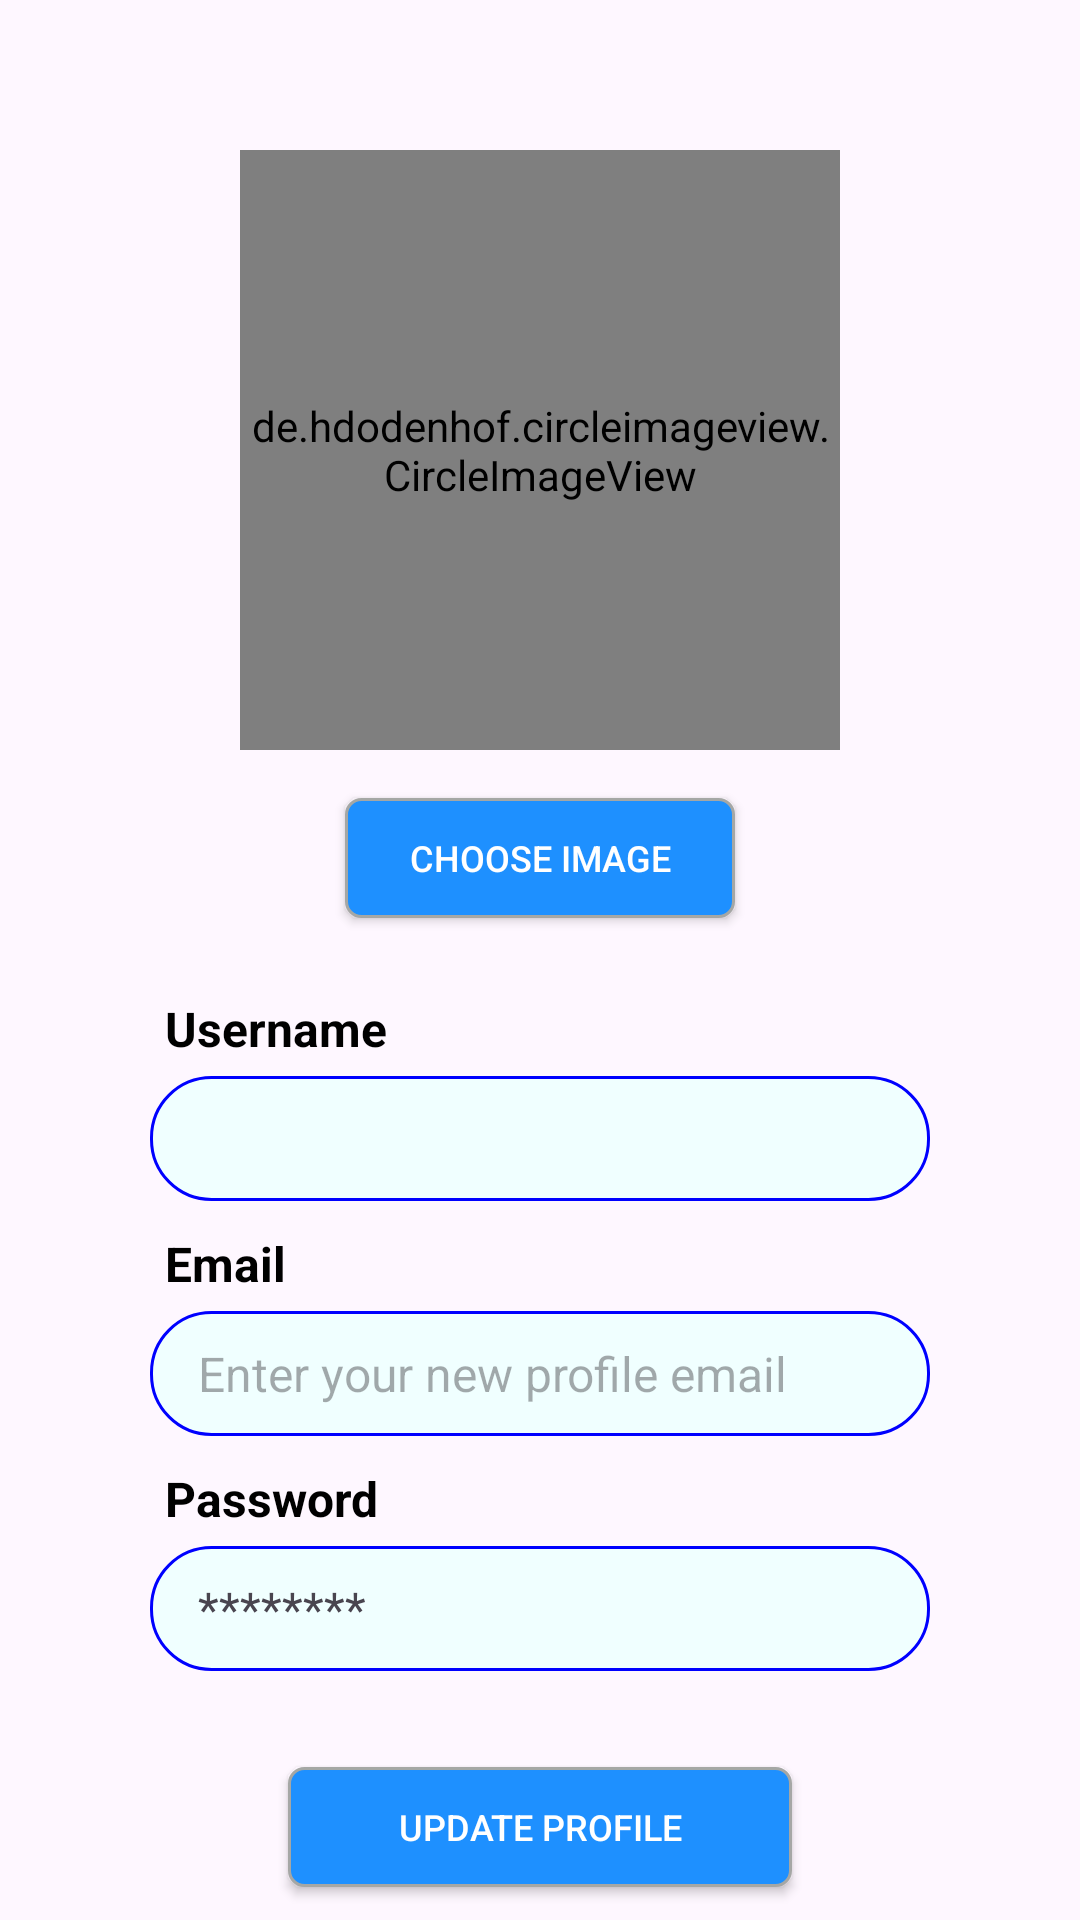

Layout XML and referenced resources for this Android screen:
<!-- AndroidManifest.xml: application theme Theme.MyChat -->
<!-- res/layout/activity_change_profile.xml -->
<?xml version="1.0" encoding="utf-8"?>
<RelativeLayout xmlns:android="http://schemas.android.com/apk/res/android"
    xmlns:tools="http://schemas.android.com/tools"
    android:layout_width="match_parent"
    android:layout_height="match_parent"
    tools:context=".activity.ChangeProfileActivity">
    <ImageView
        android:layout_width="25dp"
        android:layout_height="25dp"
        android:scaleType="centerCrop"
        android:src="@drawable/before"
        android:id="@+id/back"
        android:layout_gravity="end|center_vertical"
        android:layout_marginLeft="15dp"
        android:layout_marginTop="15dp">
    </ImageView>


    <de.hdodenhof.circleimageview.CircleImageView
        android:id="@+id/imageView"
        android:layout_width="200dp"
        android:layout_height="200dp"
        android:layout_centerHorizontal="true"
        android:layout_marginTop="50dp"
        android:scaleType="centerCrop"></de.hdodenhof.circleimageview.CircleImageView>



    <Button
        android:id="@+id/chooseButton"
        android:layout_width="130dp"
        android:layout_height="40dp"
        android:layout_below="@id/imageView"
        android:layout_centerHorizontal="true"
        android:layout_marginTop="16dp"
        android:textSize="12dp"
        android:text="Choose Image"
        android:textColor="@color/white"
        android:background="@drawable/edittext_border"/>

    <LinearLayout
        android:layout_width="wrap_content"
        android:layout_height="wrap_content"
        android:orientation="vertical"
        android:layout_centerHorizontal="true"
        android:layout_below="@id/chooseButton"
        android:id="@+id/changeProfile"
        android:layout_marginBottom="16dp"
        android:layout_marginTop="16dp"
        android:layout_marginLeft="50dp"
        android:layout_marginRight="50dp">

        <RelativeLayout
            android:layout_width="match_parent"
            android:layout_height="match_parent">
            <TextView
                style="@style/TEXT"
                android:layout_width="wrap_content"
                android:layout_height="wrap_content"
                android:layout_marginTop="10dp"
                android:layout_marginLeft="5dp"
                android:layout_marginBottom="5dp"
                android:textSize="16dp"
                android:text="@string/user_name"
                android:textStyle="bold"></TextView>
            <ImageView
                android:layout_width="20dp"
                android:layout_height="20dp"
                android:src="@drawable/ic_edit"
                android:id="@+id/btn_editName"
                android:layout_alignParentRight="true"
                android:layout_centerVertical="true"
                android:layout_marginRight="5dp">

            </ImageView>
        </RelativeLayout>

        <TextView
            android:id="@+id/changeUsername"
            style="@style/EDITTEXT"
            android:layout_width="260dp"
            android:layout_height="wrap_content"
            android:inputType="text"
            android:paddingLeft="16dp"
            android:paddingTop="10dp"
            android:paddingRight="16dp"
            android:paddingBottom="10dp"
            android:background="@drawable/boder_searchview"
            android:textSize="16sp"></TextView>

        <TextView
            style="@style/TEXT"
            android:layout_width="match_parent"
            android:layout_height="wrap_content"
            android:layout_marginTop="10dp"
            android:layout_marginLeft="5dp"
            android:layout_marginBottom="5dp"
            android:textSize="16dp"
            android:text="@string/user_email"
            android:textStyle="bold"></TextView>

        <TextView
            android:id="@+id/changeEmail"
            style="@style/EDITTEXT"
            android:layout_width="260dp"
            android:layout_height="wrap_content"
            android:hint="Enter your new profile email"
            android:inputType="text"
            android:paddingLeft="16dp"
            android:paddingTop="10dp"
            android:paddingRight="16dp"
            android:paddingBottom="10dp"
            android:background="@drawable/boder_searchview"
            android:textSize="16sp"></TextView>

        <RelativeLayout
            android:layout_width="match_parent"
            android:layout_height="match_parent">
            <TextView
                style="@style/TEXT"
                android:layout_width="wrap_content"
                android:layout_height="wrap_content"
                android:text="@string/user_password"
                android:layout_marginTop="10dp"
                android:layout_marginLeft="5dp"
                android:layout_marginBottom="5dp"
                android:textSize="16dp"
                android:textStyle="bold">

            </TextView>

            <ImageView
                android:layout_width="20dp"
                android:layout_height="20dp"
                android:src="@drawable/ic_edit"
                android:id="@+id/btn_editPassword"
                android:layout_alignParentRight="true"
                android:layout_centerVertical="true"
                android:layout_marginRight="5dp">

            </ImageView>
        </RelativeLayout>


            <TextView
                android:id="@+id/changePassword"
                style="@style/EDITTEXT"
                android:layout_width="match_parent"
                android:layout_height="wrap_content"
                android:text="********"
                android:inputType="text"
                android:paddingLeft="16dp"
                android:paddingTop="10dp"
                android:paddingRight="16dp"
                android:paddingBottom="10dp"
                android:background="@drawable/boder_searchview"
                android:textSize="16sp"></TextView>
        </LinearLayout>

    <LinearLayout
        android:layout_width="match_parent"
        android:layout_height="wrap_content"
        android:layout_below="@id/changeProfile"
        android:layout_marginLeft="80dp"
        android:layout_marginRight="80dp">
        <Button
            android:id="@+id/uploadButton"
            android:layout_width="match_parent"
            android:layout_height="40dp"
            android:layout_centerHorizontal="true"
            android:layout_margin="16dp"
            android:text="Update profile"
            android:textColor="@color/white"
            android:textSize="12dp"
            android:background="@drawable/edittext_border"/>
    </LinearLayout>


</RelativeLayout>
<!-- resources referenced by this layout -->
<resources>
  <color name="white">#FFFFFFFF</color>
  <!-- drawable boder_searchview (drawable) -->
  <shape xmlns:android="http://schemas.android.com/apk/res/android"
      android:shape="rectangle">
      <solid android:color="#F0FFFF"/> 
      <corners android:radius="20dp" /> 
  
      <stroke
          android:width="1dp"
          android:color="#0000ff" />
      
  
  </shape>
  <!-- drawable edittext_border (drawable) -->
  <?xml version="1.0" encoding="utf-8"?>
  <shape xmlns:android="http://schemas.android.com/apk/res/android">
      <solid android:color="#1E90FF" /> 
      <stroke
          android:width="1dp"
          android:color="#a5a7a5" />
      <corners android:radius="5dp" /> 
  </shape>
  <string name="user_email">Email</string>
  <string name="user_name">Username</string>
  <string name="user_password">Password</string>
  <style name="EDITTEXT">
          <item name="android:background">@drawable/border</item>
      </style>
  <style name="TEXT">
          <item name="android:textColor">#000</item>
      </style>
  <style name="Theme.MyChat" parent="Base.Theme.MyChat" />
  <!-- drawable border (drawable) -->
  <?xml version="1.0" encoding="utf-8"?>
  <shape xmlns:android="http://schemas.android.com/apk/res/android">
      <solid android:color="#dddddd" /> 
      <stroke
          android:width="1dp"
          android:color="@color/border" /> 
  </shape>
  <style name="Base.Theme.MyChat" parent="Theme.Material3.DayNight.NoActionBar">
          
          
      </style>
  <color name="border">#ffcfd2db</color>
</resources>
